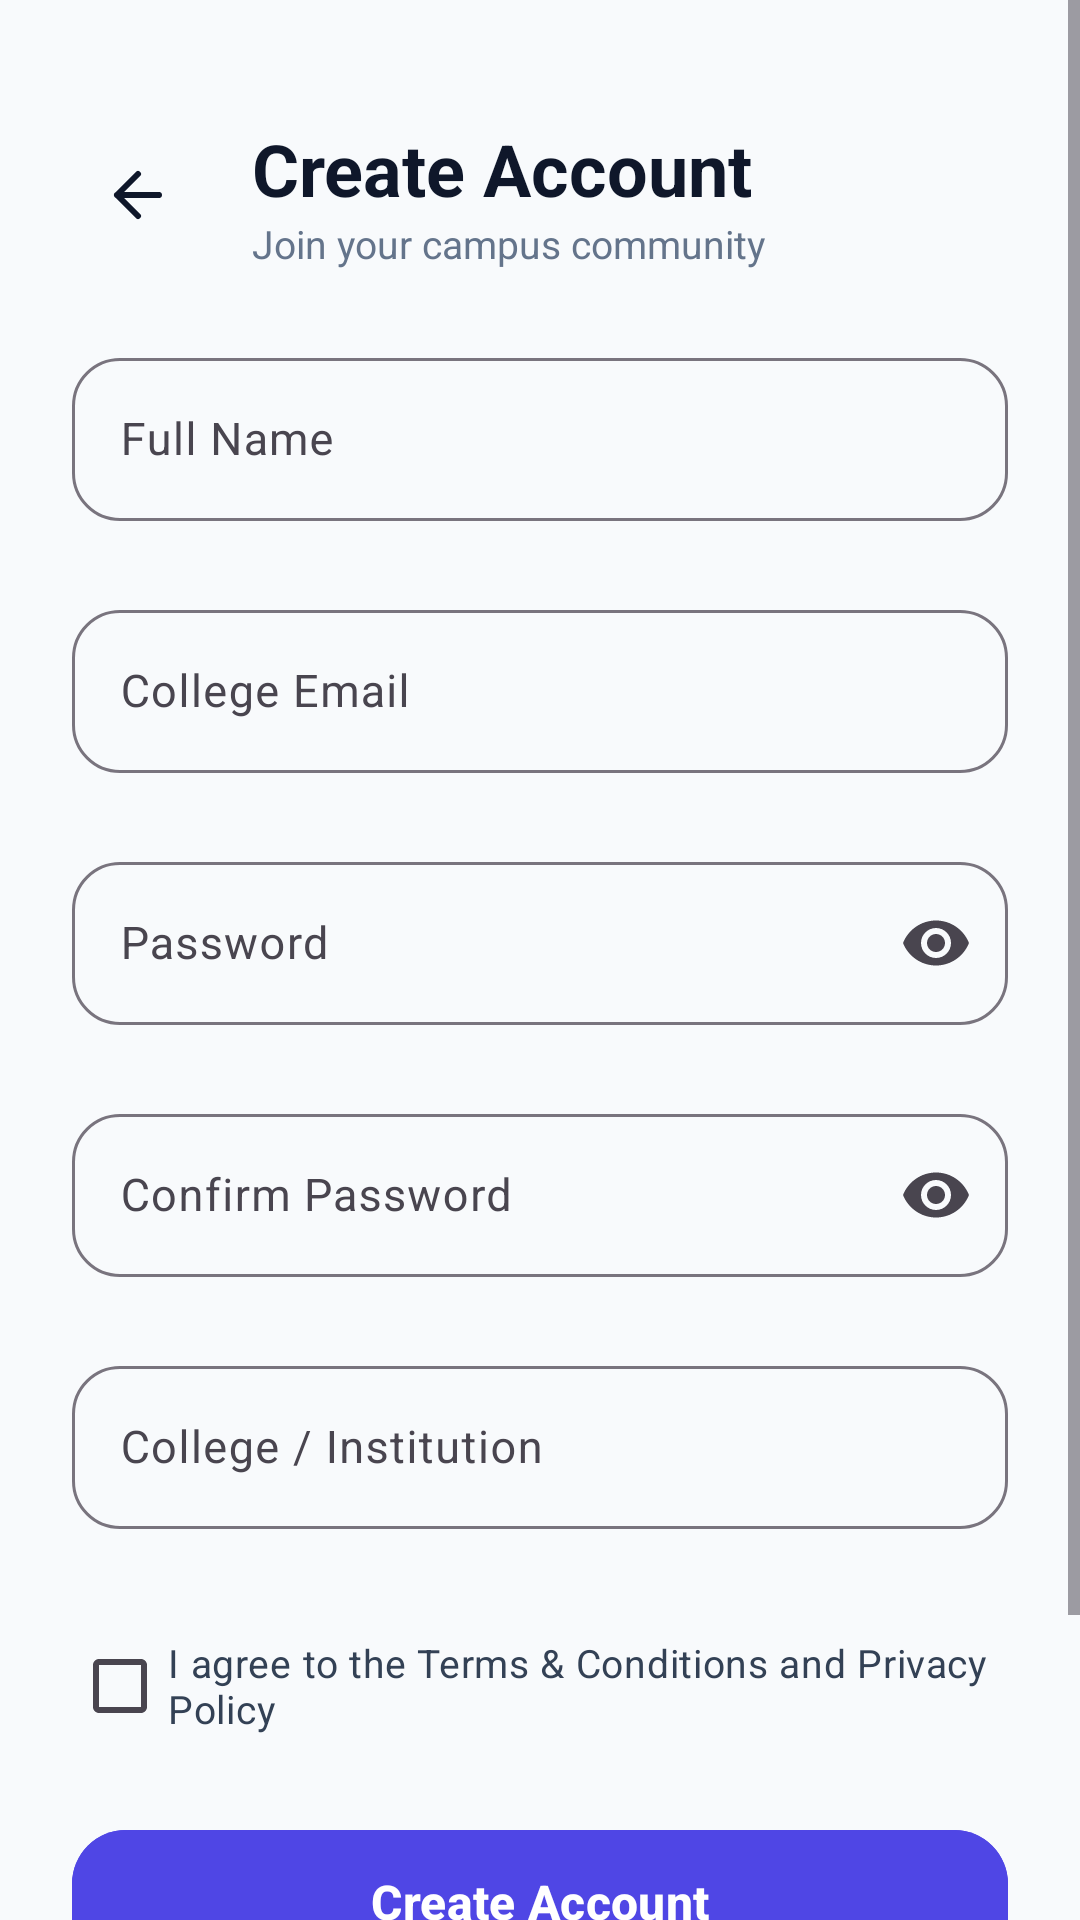

Layout XML and referenced resources for this Android screen:
<!-- AndroidManifest.xml: application theme Theme.BorrowBox -->
<!-- res/layout/activity_signup.xml -->
<?xml version="1.0" encoding="utf-8"?>
<ScrollView xmlns:android="http://schemas.android.com/apk/res/android"
    xmlns:app="http://schemas.android.com/apk/res-auto"
    android:layout_width="match_parent"
    android:layout_height="match_parent"
    android:background="@color/background"
    android:fillViewport="true">

    <LinearLayout
        android:layout_width="match_parent"
        android:layout_height="wrap_content"
        android:orientation="vertical"
        android:padding="24dp">

        
        <LinearLayout
            android:layout_width="match_parent"
            android:layout_height="wrap_content"
            android:layout_marginTop="16dp"
            android:gravity="center_vertical"
            android:orientation="horizontal">

            <ImageButton
                android:id="@+id/btnSignupBack"
                android:layout_width="44dp"
                android:layout_height="44dp"
                android:background="@drawable/bg_white_translucent_button"
                android:src="@drawable/ic_back"
                android:contentDescription="Back"
                app:tint="@color/text_primary" />

            <LinearLayout
                android:layout_width="0dp"
                android:layout_height="wrap_content"
                android:layout_marginStart="16dp"
                android:layout_weight="1"
                android:orientation="vertical">

                <TextView
                    android:layout_width="wrap_content"
                    android:layout_height="wrap_content"
                    android:text="@string/create_account"
                    android:textColor="@color/text_primary"
                    android:textSize="24sp"
                    android:textStyle="bold" />

                <TextView
                    android:layout_width="wrap_content"
                    android:layout_height="wrap_content"
                    android:text="@string/create_account_sub"
                    android:textColor="@color/text_tertiary"
                    android:textSize="13sp" />
            </LinearLayout>
        </LinearLayout>

        
        <com.google.android.material.textfield.TextInputLayout
            android:id="@+id/tilSignupName"
            style="@style/Widget.Material3.TextInputLayout.OutlinedBox"
            android:layout_width="match_parent"
            android:layout_height="wrap_content"
            android:layout_marginTop="24dp"
            android:hint="@string/full_name"
            app:boxCornerRadiusBottomEnd="16dp"
            app:boxCornerRadiusBottomStart="16dp"
            app:boxCornerRadiusTopEnd="16dp"
            app:boxCornerRadiusTopStart="16dp"
            app:errorEnabled="true">

            <com.google.android.material.textfield.TextInputEditText
                android:id="@+id/etSignupName"
                android:layout_width="match_parent"
                android:layout_height="wrap_content"
                android:inputType="textPersonName|textCapWords"
                android:maxLines="1"
                android:textColor="@color/text_primary"
                android:textSize="15sp" />
        </com.google.android.material.textfield.TextInputLayout>

        <com.google.android.material.textfield.TextInputLayout
            android:id="@+id/tilSignupEmail"
            style="@style/Widget.Material3.TextInputLayout.OutlinedBox"
            android:layout_width="match_parent"
            android:layout_height="wrap_content"
            android:layout_marginTop="4dp"
            android:hint="@string/college_email"
            app:boxCornerRadiusBottomEnd="16dp"
            app:boxCornerRadiusBottomStart="16dp"
            app:boxCornerRadiusTopEnd="16dp"
            app:boxCornerRadiusTopStart="16dp"
            app:errorEnabled="true">

            <com.google.android.material.textfield.TextInputEditText
                android:id="@+id/etSignupEmail"
                android:layout_width="match_parent"
                android:layout_height="wrap_content"
                android:inputType="textEmailAddress"
                android:maxLines="1"
                android:textColor="@color/text_primary"
                android:textSize="15sp" />
        </com.google.android.material.textfield.TextInputLayout>

        <com.google.android.material.textfield.TextInputLayout
            android:id="@+id/tilSignupPassword"
            style="@style/Widget.Material3.TextInputLayout.OutlinedBox"
            android:layout_width="match_parent"
            android:layout_height="wrap_content"
            android:layout_marginTop="4dp"
            android:hint="@string/password_label"
            app:boxCornerRadiusBottomEnd="16dp"
            app:boxCornerRadiusBottomStart="16dp"
            app:boxCornerRadiusTopEnd="16dp"
            app:boxCornerRadiusTopStart="16dp"
            app:endIconMode="password_toggle"
            app:errorEnabled="true">

            <com.google.android.material.textfield.TextInputEditText
                android:id="@+id/etSignupPassword"
                android:layout_width="match_parent"
                android:layout_height="wrap_content"
                android:inputType="textPassword"
                android:maxLines="1"
                android:textColor="@color/text_primary"
                android:textSize="15sp" />
        </com.google.android.material.textfield.TextInputLayout>

        <com.google.android.material.textfield.TextInputLayout
            android:id="@+id/tilSignupConfirmPassword"
            style="@style/Widget.Material3.TextInputLayout.OutlinedBox"
            android:layout_width="match_parent"
            android:layout_height="wrap_content"
            android:layout_marginTop="4dp"
            android:hint="@string/confirm_password"
            app:boxCornerRadiusBottomEnd="16dp"
            app:boxCornerRadiusBottomStart="16dp"
            app:boxCornerRadiusTopEnd="16dp"
            app:boxCornerRadiusTopStart="16dp"
            app:endIconMode="password_toggle"
            app:errorEnabled="true">

            <com.google.android.material.textfield.TextInputEditText
                android:id="@+id/etSignupConfirmPassword"
                android:layout_width="match_parent"
                android:layout_height="wrap_content"
                android:inputType="textPassword"
                android:maxLines="1"
                android:textColor="@color/text_primary"
                android:textSize="15sp" />
        </com.google.android.material.textfield.TextInputLayout>

        <com.google.android.material.textfield.TextInputLayout
            android:id="@+id/tilSignupCollege"
            style="@style/Widget.Material3.TextInputLayout.OutlinedBox"
            android:layout_width="match_parent"
            android:layout_height="wrap_content"
            android:layout_marginTop="4dp"
            android:hint="@string/college_name"
            app:boxCornerRadiusBottomEnd="16dp"
            app:boxCornerRadiusBottomStart="16dp"
            app:boxCornerRadiusTopEnd="16dp"
            app:boxCornerRadiusTopStart="16dp"
            app:errorEnabled="true">

            <com.google.android.material.textfield.TextInputEditText
                android:id="@+id/etSignupCollege"
                android:layout_width="match_parent"
                android:layout_height="wrap_content"
                android:inputType="textCapWords"
                android:maxLines="1"
                android:textColor="@color/text_primary"
                android:textSize="15sp" />
        </com.google.android.material.textfield.TextInputLayout>

        
        <CheckBox
            android:id="@+id/cbAgreeTerms"
            android:layout_width="match_parent"
            android:layout_height="wrap_content"
            android:layout_marginTop="8dp"
            android:buttonTint="@color/primary"
            android:text="@string/terms_agreement"
            android:textColor="@color/text_secondary"
            android:textSize="13sp" />

        
        <com.google.android.material.button.MaterialButton
            android:id="@+id/btnCreateAccount"
            android:layout_width="match_parent"
            android:layout_height="56dp"
            android:layout_marginTop="20dp"
            android:backgroundTint="@color/primary"
            android:text="@string/create_account"
            android:textColor="@color/white"
            android:textSize="16sp"
            android:textStyle="bold"
            app:cornerRadius="18dp" />

        <ProgressBar
            android:id="@+id/progressSignup"
            android:layout_width="36dp"
            android:layout_height="36dp"
            android:layout_gravity="center_horizontal"
            android:layout_marginTop="16dp"
            android:visibility="gone" />

        
        <LinearLayout
            android:layout_width="match_parent"
            android:layout_height="wrap_content"
            android:gravity="center"
            android:orientation="horizontal"
            android:padding="20dp">

            <TextView
                android:layout_width="wrap_content"
                android:layout_height="wrap_content"
                android:text="@string/already_have_account"
                android:textColor="@color/text_tertiary"
                android:textSize="14sp" />

            <TextView
                android:id="@+id/tvGoToSignIn"
                android:layout_width="wrap_content"
                android:layout_height="wrap_content"
                android:layout_marginStart="4dp"
                android:padding="8dp"
                android:text="@string/sign_in"
                android:textColor="@color/primary"
                android:textSize="14sp"
                android:textStyle="bold" />
        </LinearLayout>
    </LinearLayout>
</ScrollView>
<!-- resources referenced by this layout -->
<resources>
  <color name="background">#F8FAFC</color>
  <color name="primary">#4F46E5</color>
  <color name="text_primary">#0F172A</color>
  <color name="text_secondary">#334155</color>
  <color name="text_tertiary">#64748B</color>
  <color name="white">#FFFFFF</color>
  <!-- drawable ic_back (drawable) -->
  <vector xmlns:android="http://schemas.android.com/apk/res/android"
      android:width="24dp"
      android:height="24dp"
      android:viewportWidth="24"
      android:viewportHeight="24">
      <path
          android:strokeColor="#1C2135"
          android:strokeWidth="2"
          android:strokeLineCap="round"
          android:strokeLineJoin="round"
          android:pathData="M19,12H5M12,19l-7,-7 7,-7" />
  </vector>
  <string name="already_have_account">Already have an account?</string>
  <string name="college_email">College Email</string>
  <string name="college_name">College / Institution</string>
  <string name="confirm_password">Confirm Password</string>
  <string name="create_account">Create Account</string>
  <string name="create_account_sub">Join your campus community</string>
  <string name="full_name">Full Name</string>
  <string name="password_label">Password</string>
  <string name="sign_in">Sign In</string>
  <string name="terms_agreement">I agree to the Terms &amp; Conditions and Privacy Policy</string>
  <style name="Theme.BorrowBox" parent="Theme.Material3.DayNight.NoActionBar">
          
          <item name="colorPrimary">@color/primary</item>
          <item name="colorPrimaryVariant">@color/primary_dark</item>
          <item name="colorOnPrimary">@color/white</item>
          
          <item name="colorSecondary">@color/teal_success</item>
          <item name="colorSecondaryVariant">@color/teal_success</item>
          <item name="colorOnSecondary">@color/white</item>
          
          <item name="colorSurface">@color/surface</item>
          <item name="colorOnSurface">@color/text_primary</item>
          <item name="android:colorBackground">@color/background</item>
          
          <item name="android:statusBarColor">@color/transparent</item>
          <item name="android:windowLightStatusBar">true</item>
          <item name="android:windowBackground">@color/background</item>
      </style>
  <color name="primary_dark">#3730A3</color>
  <color name="teal_success">#059669</color>
  <color name="surface">#FFFFFF</color>
  <color name="transparent">#00000000</color>
</resources>
